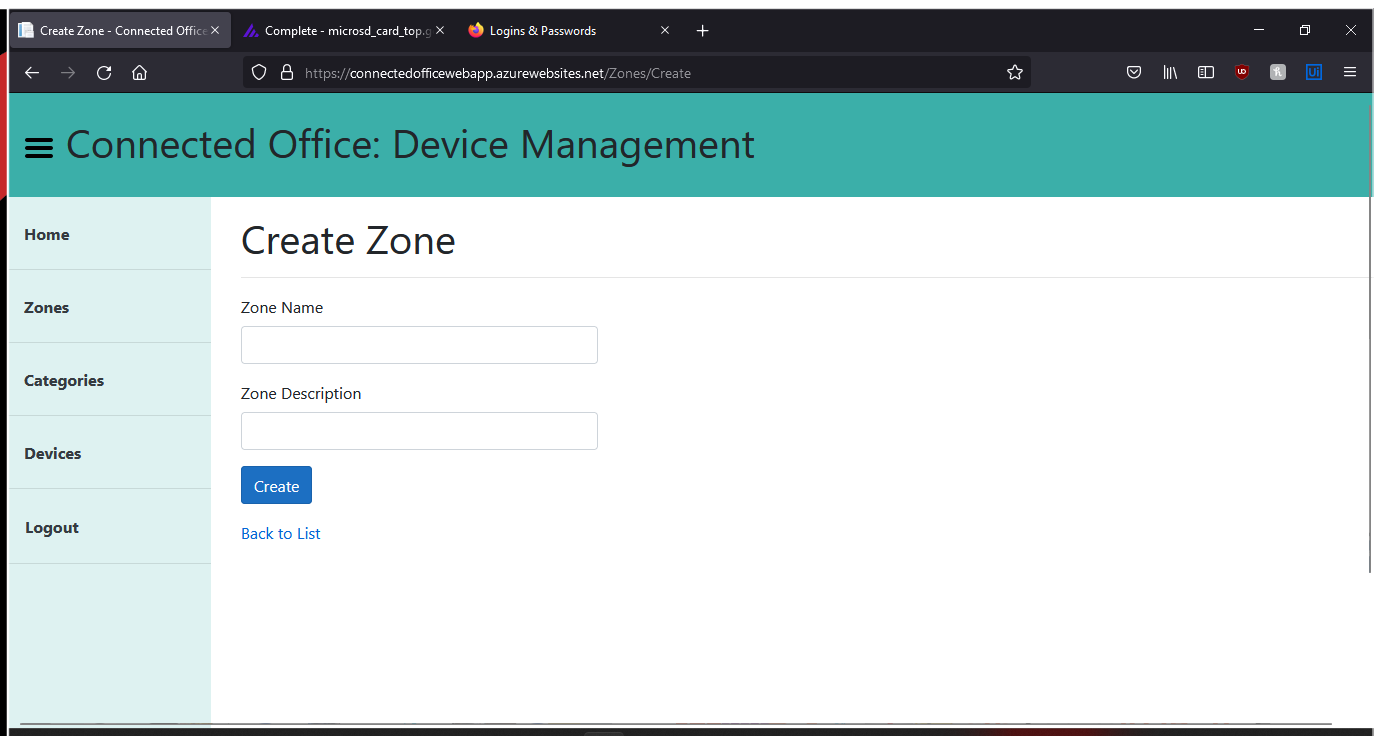
Task: Connected Office Web Application - User Acceptance Testing
Workflow: Zone Test

Step 1: Use Browser Firefox: Create Zone - Connected Office: Device Management in window 'Create Zone - Connected Office: Device Management' (firefox.exe)

Step 2: click on 'Zones' (no picture)

Step 3: click (no picture)

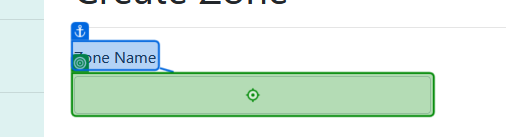
Step 4: type [CurrentRow.Item(1).ToString] into 'Zone Name'

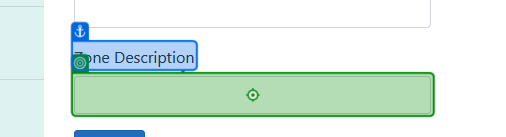
Step 5: type [CurrentRow.Item(2).ToString] into 'Zone Description'

Step 6: click on 'Create' (no picture)

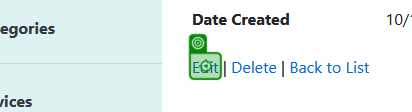
Step 7: Label 'Edit'

Step 8 [then]: get-text from 'Zone Name' (no picture)

Step 9: click (same screen as step 7)

Step 10: type "[CurrentRow.Item(1).ToString + "2022"]" into 'Zone Name' (no picture)

Step 11: click on 'Save' (no picture)

Step 12: Label 'Edit' (no picture)

Step 13: get-text from 'Zone Name' (no picture)

Step 14: click on 'Delete' (no picture) (repeated 2 times)

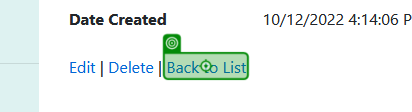
Step 16 [else]: click on 'Back to List' (repeated 2 times)

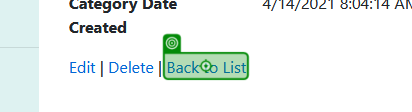
Step 18: click on 'Back to List'

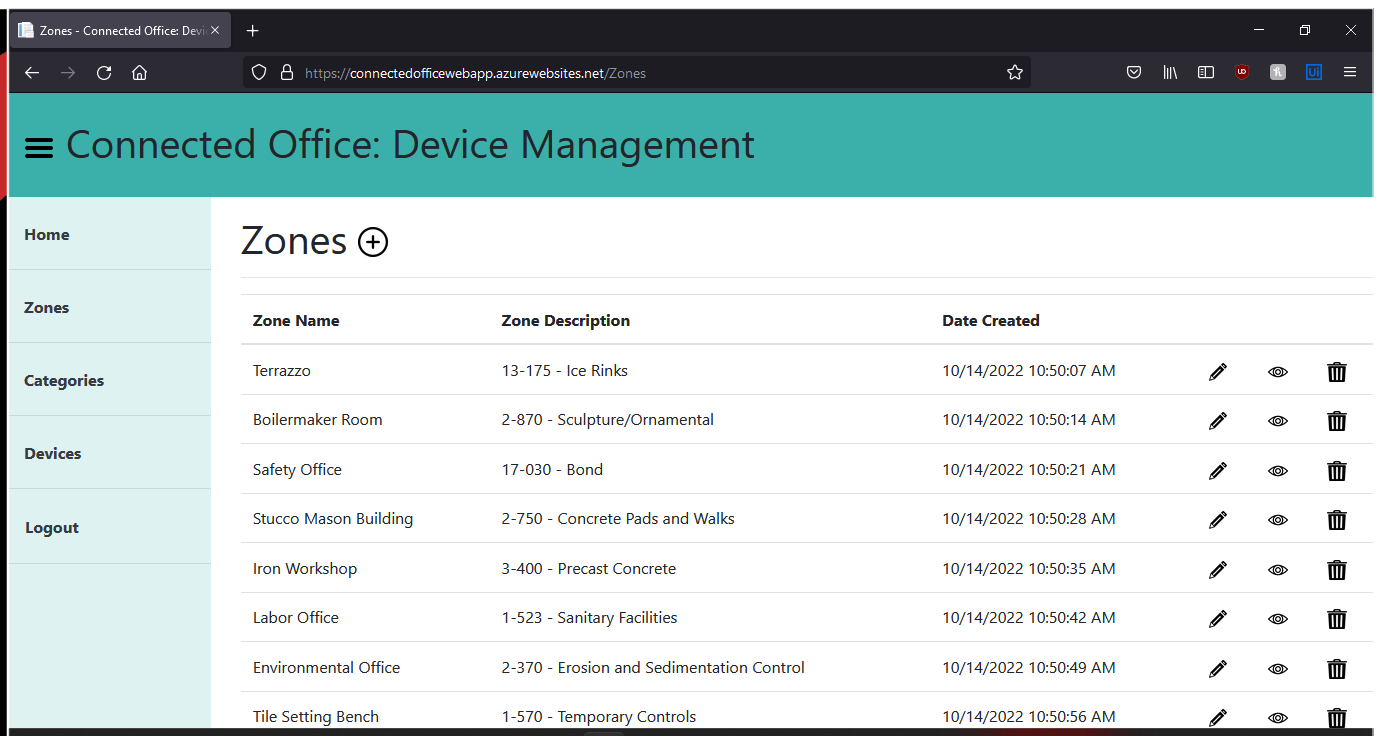
Step 19: Use Browser Firefox: Zones - Connected Office: Device Management in window 'Zones - Connected Office: Device Management' (firefox.exe)